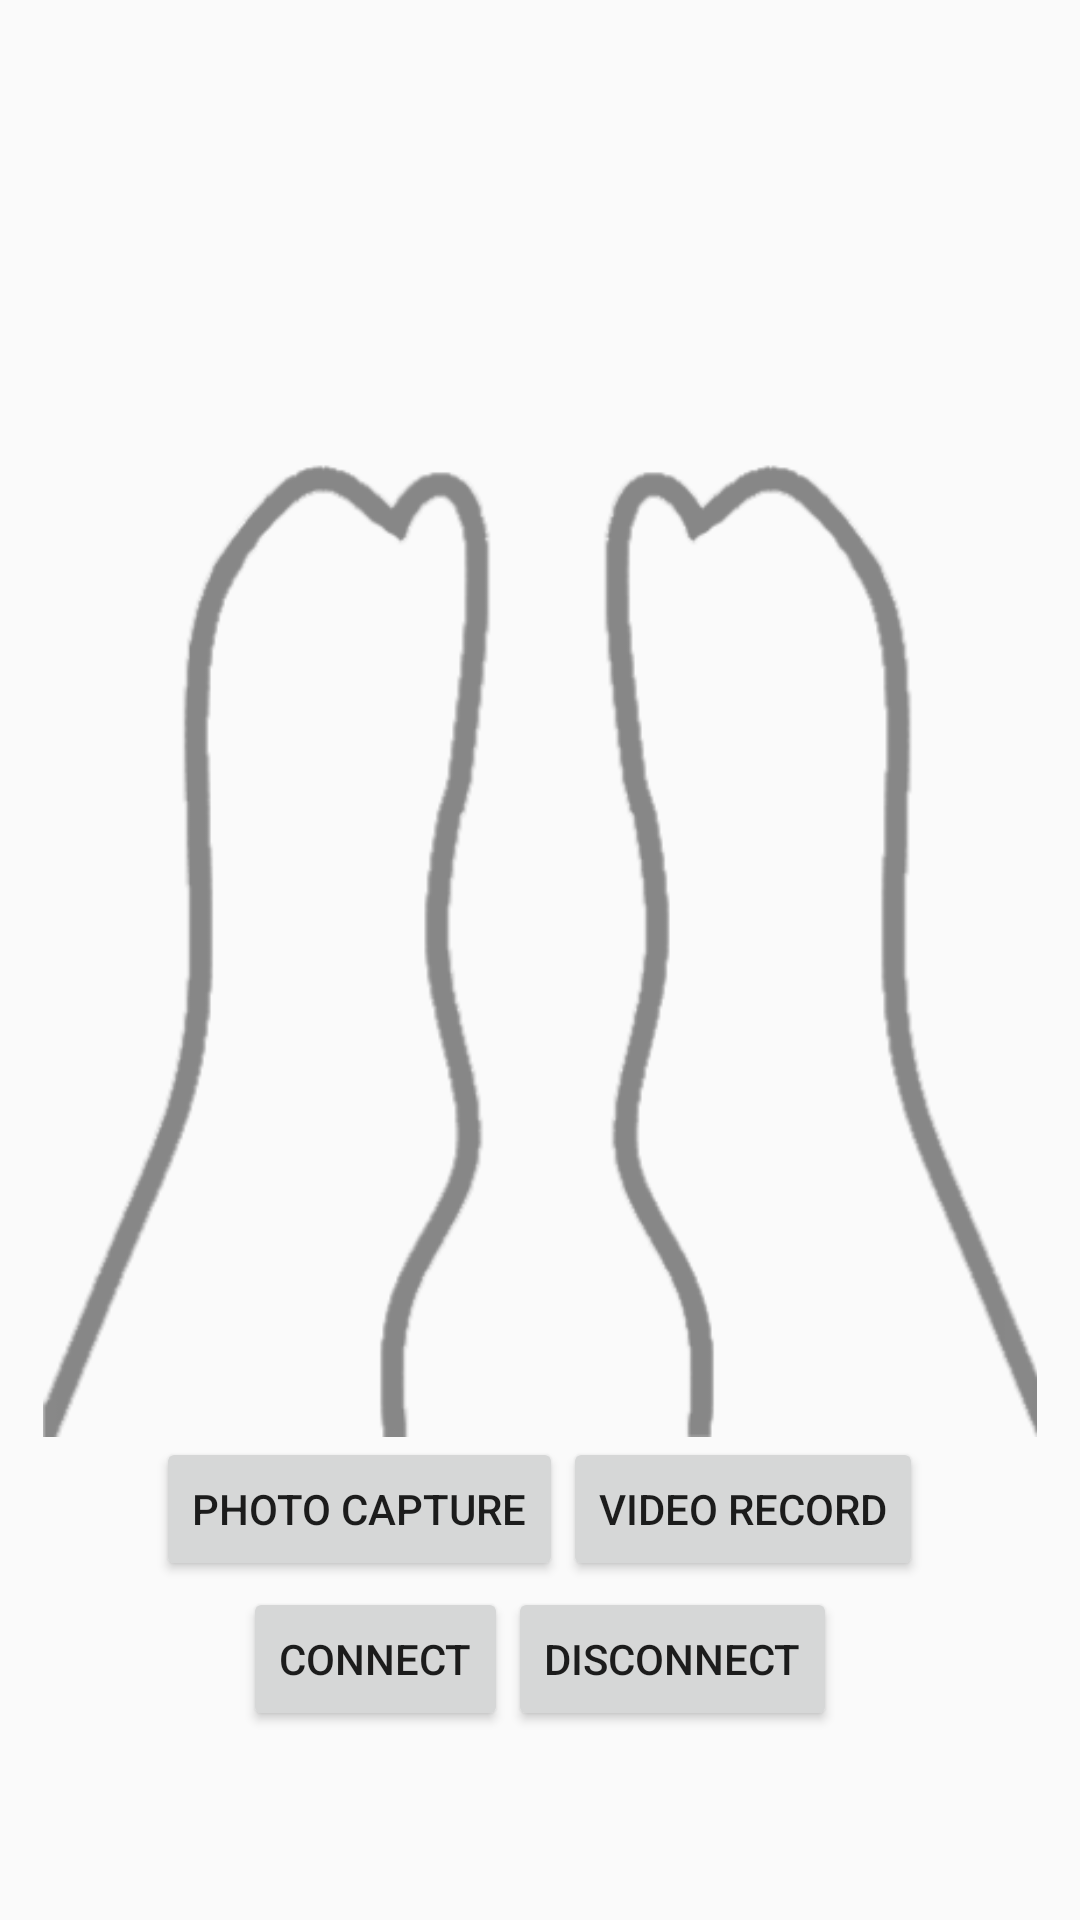

Here is an Android app screen rendered from its layout file. Give the layout XML and the strings, colors and styles it references.
<!-- AndroidManifest.xml: application theme AppTheme -->
<!-- res/layout/activity_record_process_backup.xml -->
<?xml version="1.0" encoding="utf-8"?>
<LinearLayout xmlns:android="http://schemas.android.com/apk/res/android"
    xmlns:app="http://schemas.android.com/apk/res-auto"
    xmlns:tools="http://schemas.android.com/tools"
    android:layout_width="match_parent"
    android:layout_height="match_parent"
    android:orientation="vertical">


    <TextView
        android:id="@+id/status"
        android:layout_width="match_parent"
        android:layout_height="69dp"
        android:gravity="center"
        android:text="@string/status"
        android:textSize="40sp" />

    <FrameLayout
        android:layout_width="match_parent"
        android:layout_height="410dp">

        <ImageView
            android:id="@+id/msx_image2"
            android:layout_width="match_parent"
            android:layout_height="410dp"
            android:contentDescription="image with IR and visual data mixed" />

        <ImageView
            android:id="@+id/imageView122"
            android:layout_width="match_parent"
            android:layout_height="410dp"
            android:layout_weight="1"
            app:srcCompat="@drawable/feetmack" />
    </FrameLayout>

    <LinearLayout
        android:layout_width="match_parent"
        android:layout_height="50dp"
        android:gravity="center_horizontal"
        android:orientation="horizontal">

        <Button
            android:id="@+id/photoCapture2"
            android:layout_width="wrap_content"
            android:layout_height="wrap_content"
            android:onClick="capture"
            android:text="@string/photo_capture" />

        <Button
            android:id="@+id/videoRecord2"
            android:layout_width="wrap_content"
            android:layout_height="wrap_content"
            android:onClick="video"
            android:text="@string/video_record" />

    </LinearLayout>

    <LinearLayout
        android:layout_width="match_parent"
        android:layout_height="50dp"
        android:gravity="center_horizontal"
        android:orientation="horizontal">

        <Button
            android:id="@+id/connect2"
            android:layout_width="wrap_content"
            android:layout_height="wrap_content"
            android:onClick="connect"
            android:text="@string/connect" />

        <Button
            android:id="@+id/disconnect2"
            android:layout_width="wrap_content"
            android:layout_height="wrap_content"
            android:onClick="disconnect"
            android:text="@string/disconnect" />
    </LinearLayout>

</LinearLayout>
<!-- resources referenced by this layout -->
<resources>
  <!-- drawable feetmack: png bitmap (drawable, 33532 bytes) -->
  <string name="connect">Connect</string>
  <string name="disconnect">disconnect</string>
  <string name="photo_capture">Photo Capture</string>
  <string name="status"> </string>
  <string name="video_record">VIDEO RECORD</string>
  <style name="AppTheme" parent="Theme.AppCompat.Light.DarkActionBar">
          
          <item name="colorPrimary">@color/colorPrimary</item>
          <item name="colorPrimaryDark">@color/colorPrimaryDark</item>
          <item name="colorAccent">@color/colorAccent</item>
  
      </style>
  <color name="colorPrimary">#6200EE</color>
  <color name="colorPrimaryDark">#3700B3</color>
  <color name="colorAccent">#03DAC5</color>
</resources>
